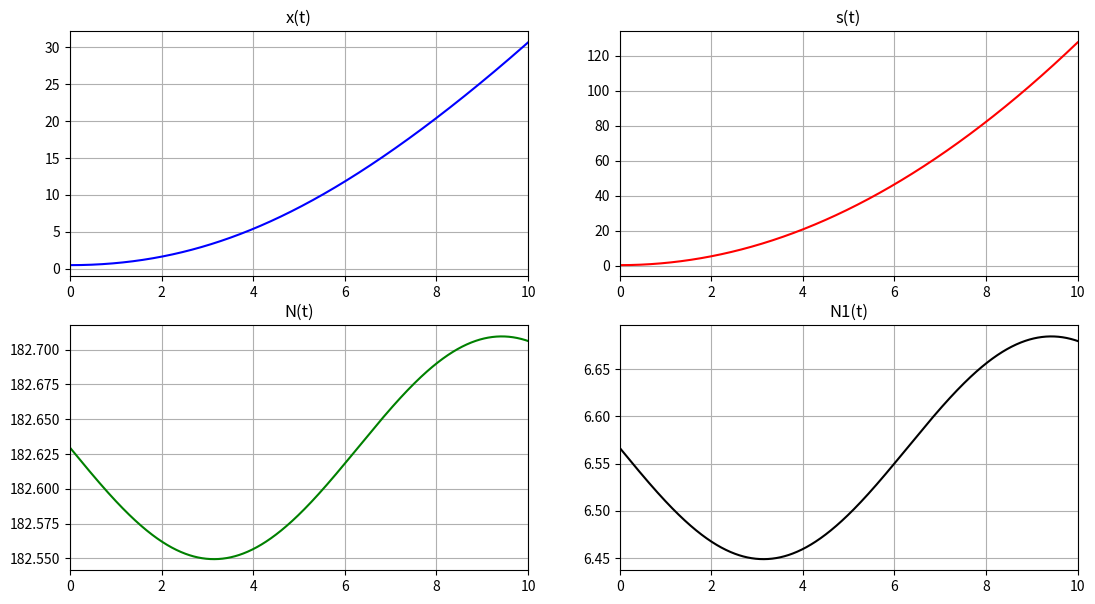
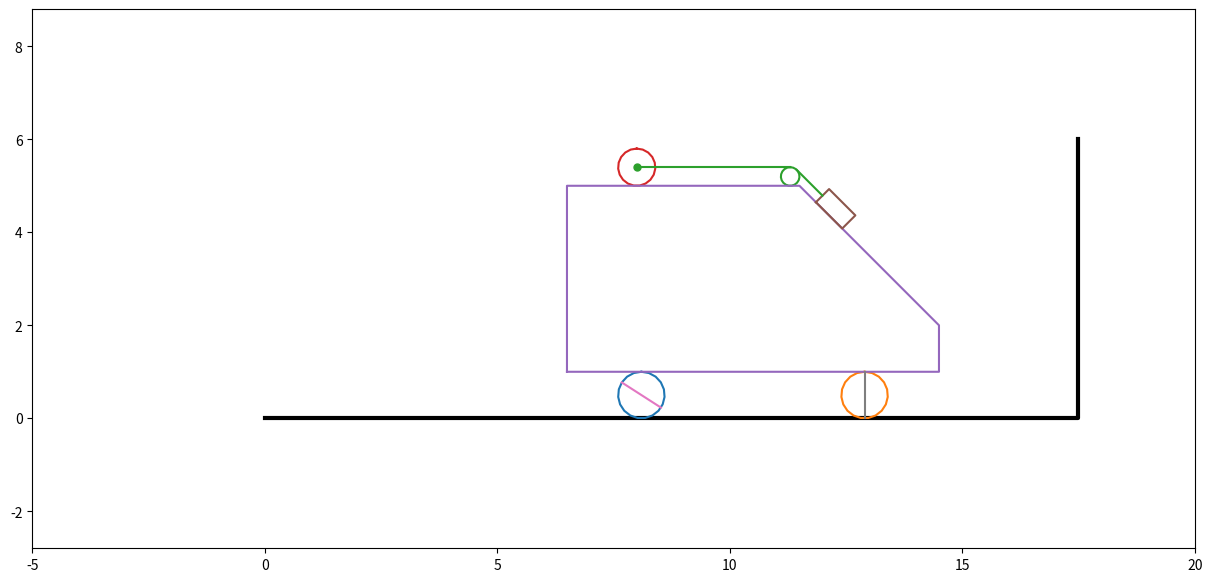

Recreate these plots in Python, in order.
import numpy as np
import matplotlib.pyplot as plt
from matplotlib.animation import FuncAnimation
from scipy.integrate import odeint

def odesys(y, t, M1, M2, M3, M4, Alpha, g):
    dy = np.zeros(4)
    dy[0] = y[2]
    dy[1] = y[3]

    a11 = M1 + M2 + M3 + 6 * M4
    a12 = -(M2 + M3 * np.cos(Alpha))
    a21 = -(M2 + M3 * np.cos(Alpha))
    a22 = M3 + 3 / 2 * M2

    b1 = 3 * np.sin(0.5 * t)
    b2 = M3 * g * np.sin(Alpha)

    dy[2] = (b1 * a22 - b2 * a12) / (a11 * a22 - a12 * a21)
    dy[3] = (b2 * a11 - b1 * a21) / (a11 * a22 - a12 * a21)
    return dy

Steps = 1001
t_fin = 10
t = np.linspace(0, t_fin, Steps)

Alpha = np.pi / 4
BoxM, CylM, WeightM, WheelM = 10, 3, 2, 1
g = 9.81

x0 = 0.5
s0 = 0.3
dx0 = 0
ds0 = 0
y0 = [x0, s0, dx0, ds0]

Y = odeint(odesys, y0, t, (BoxM, CylM, 
WeightM, WheelM, Alpha, g))

x = Y[:, 0]
s = Y[:, 1]
dx = Y[:, 2]
ds = Y[:, 3]
N = [(BoxM + CylM + WeightM + 4 * WheelM) * g - WeightM -
np.sin(Alpha) * odesys(y, t, BoxM, CylM, WeightM, WheelM, Alpha, g)[3] 
for y, t in zip(Y, t)]
N1 = [g * np.cos(Alpha) - np.sin(Alpha) * odesys(y, t, BoxM, CylM, WeightM, 
WheelM, Alpha, g)[2] for y, t in zip(Y, t)]

fig_for_graphs = plt.figure(figsize=[13, 7])
ax_for_graphs = fig_for_graphs.add_subplot(2, 2, 1)
ax_for_graphs.plot(t, x, color='blue')
ax_for_graphs.set_title('x(t)')
ax_for_graphs.set(xlim=[0, t_fin])
ax_for_graphs.grid(True)

ax_for_graphs = fig_for_graphs.add_subplot(2, 2, 2)
ax_for_graphs.plot(t, s, color='red')
ax_for_graphs.set_title('s(t)')
ax_for_graphs.set(xlim=[0, t_fin])
ax_for_graphs.grid(True)

ax_for_graphs = fig_for_graphs.add_subplot(2, 2, 3)
ax_for_graphs.plot(t, N, color='green')
ax_for_graphs.set_title('N(t)')
ax_for_graphs.set(xlim=[0, t_fin])
ax_for_graphs.grid(True)

ax_for_graphs = fig_for_graphs.add_subplot(2, 2, 4)
ax_for_graphs.plot(t, N1, color='black')
ax_for_graphs.set_title('N1(t)')
ax_for_graphs.set(xlim=[0, t_fin])
ax_for_graphs.grid(True)

X0Right = 15
BoxW, BoxH = 8, 4
BoxHRight = BoxH / 4
BoxWUp = BoxW - (BoxH - BoxHRight) / np.tan(Alpha)
WheelR, CylR = 0.5, 0.4
BlockR = CylR / 2
WeightW, WeightH = 0.8, 2 * BlockR
ThreadLen = 4
S0 = 1.2
InclStart = ThreadLen - BoxWUp + S0

# O - left bottom of the box
X_O = X0Right - BoxW - x
Y_O = 2 * WheelR
# A - center of the cylinder
X_A = X_O + S0 + s
Y_A = Y_O + BoxH + CylR
# C1 & C2 - centers of the wheels
X_C1 = X0Right - 4 * BoxW / 5 - x
Y_C1 = WheelR
X_C2 = X0Right - BoxW / 5 - x
Y_C2 = WheelR
# C3 - center of the block
X_C3 = X_O + BoxWUp - BlockR
Y_C3 = Y_O + BoxH + BlockR
# B1 - top of the block
X_B1 = X_C3
Y_B1 = Y_C3 + BlockR
# B2 - top-right of the block
X_B2 = X_B1 + BlockR * np.cos(np.pi / 4)
Y_B2 = Y_B1 - BlockR * (1 - np.sin(np.pi / 4))
# B3 - left of the block
X_B3 = X_C3 - BlockR
Y_B3 = Y_C3
# D - left bottom of the weight
X_D = X_O + BoxWUp + np.cos(Alpha) * (InclStart + s)
Y_D = Y_O + BoxH - np.sin(Alpha) * (InclStart + s)
# F - left center of the weight
X_F = X_D + WeightH / 2 * np.sin(Alpha)
Y_F = Y_D + WeightH / 2 * np.cos(Alpha)

X_Ground = [17.5, 17.5, 0]
Y_Ground = [6, 0, 0]

X_Box = np.array([0, 0, BoxWUp, BoxW, BoxW, 0])
Y_Box = np.array([0, BoxH, BoxH, BoxHRight, 0, 0])
X_Weight = np.array([
    0, WeightH * np.sin(Alpha), 
    WeightH * np.sin(Alpha) + WeightW * np.cos(Alpha),
    WeightW * np.cos(Alpha), 0
])
Y_Weight = np.array([
    0, WeightH * np.cos(Alpha),
    WeightH * np.cos(Alpha) - WeightW * np.sin(Alpha),
    -WeightW * np.sin(Alpha), 0
])

psi = np.linspace(0, 2 * np.pi, 20)
X_Wheel = WheelR * np.sin(psi)
Y_Wheel = WheelR * np.cos(psi)
X_Block = BlockR * np.sin(psi)
Y_Block = BlockR * np.cos(psi)
X_Cyl = CylR * np.sin(psi)
Y_Cyl = CylR * np.cos(psi)

s_fixed = 0

fig = plt.figure(figsize=[15, 7])

ax = fig.add_subplot(1, 1, 1)
ax.axis('equal')
ax.set(xlim=[-5, 20], ylim=[-4, 10])

ax.plot(X_Ground, Y_Ground, color='black', linewidth=3)
Drawed_Wheel1 = ax.plot(X_C1[0] + X_Wheel, Y_C1 + Y_Wheel)[0]
Drawed_Wheel2 = ax.plot(X_C2[0] + X_Wheel, Y_C2 + Y_Wheel)[0]
Drawed_Block = ax.plot(X_C3[0] + X_Block, Y_C3 + Y_Block)[0]
Drawed_Cyl = ax.plot(X_A[0] + X_Cyl, Y_A + Y_Cyl)[0]
Drawed_Box = ax.plot(X_O[0] + X_Box, Y_O + Y_Box)[0]
Drawed_Weight = ax.plot(X_D[0] + X_Weight, Y_D[0] + Y_Weight)[0]
Line_A_B1 = ax.plot([X_A[0], X_B1[0]], [Y_A, Y_B1], color=Drawed_Block.get_color())[0]
Line_B2_F = ax.plot([X_B2[0], X_F[0]], [Y_B2, Y_F[0]], color=Drawed_Block.get_color())[0]

Point_A = ax.plot(X_A[0], Y_A, marker='o', markersize=5, color=Drawed_Block.get_color())[0]

AlphaWheel = -x / WheelR
Drawed_WheelD1 = ax.plot([X_C1[0] + WheelR * np.sin(AlphaWheel[0]), X_C1[0] - WheelR * np.sin(AlphaWheel[0])],
                         [Y_C1 + WheelR * np.cos(AlphaWheel[0]), Y_C1 - WheelR * np.cos(AlphaWheel[0])])[0]
Drawed_WheelD2 = ax.plot([X_C2[0] + WheelR * np.sin(AlphaWheel[0] + 1), X_C2[0] - WheelR * np.sin(AlphaWheel[0] + 1)],
                         [Y_C2 + WheelR * np.cos(AlphaWheel[0] + 1), Y_C2 - WheelR * np.cos(AlphaWheel[0] + 1)])[0]

def anima(i):
    global s_fixed
    if (X_A[i] + CylR > X_B3[i]):
        X_A[i] = X_B3[i] - CylR
        if not s_fixed:
            s_fixed = s[i]
        X_D[i] = X_O[i] + BoxWUp + np.cos(Alpha) * (InclStart + s_fixed)
        Y_D[i] = Y_O + BoxH - np.sin(Alpha) * (InclStart + s_fixed)
        X_F[i] = X_D[i] + WeightH / 2 * np.sin(Alpha)
        Y_F[i] = Y_D[i] + WeightH / 2 * np.cos(Alpha)
    Point_A.set_data(X_A[i], Y_A)
    Line_A_B1.set_data([X_A[i], X_B1[i]], [Y_A, Y_B1])
    Line_B2_F.set_data([X_B2[i], X_F[i]], [Y_B2, Y_F[i]])
    Drawed_Box.set_data(X_O[i] + X_Box, Y_O + Y_Box)
    Drawed_Cyl.set_data(X_A[i] + X_Cyl, Y_A + Y_Cyl)
    Drawed_Block.set_data(X_C3[i] + X_Block, Y_C3 + Y_Block)
    Drawed_Weight.set_data(X_D[i] + X_Weight, Y_D[i] + Y_Weight)
    Drawed_Wheel1.set_data(X_C1[i] + X_Wheel, Y_C1 + Y_Wheel)
    Drawed_Wheel2.set_data(X_C2[i] + X_Wheel, Y_C2 + Y_Wheel)
    Drawed_WheelD1.set_data([X_C1[i] + WheelR * np.sin(AlphaWheel[i]), X_C1[i] - WheelR * np.sin(AlphaWheel[i])],
                            [Y_C1 + WheelR * np.cos(AlphaWheel[i]), Y_C1 - WheelR * np.cos(AlphaWheel[i])])
    Drawed_WheelD2.set_data([X_C2[i] + WheelR * np.sin(AlphaWheel[i] + 1), X_C2[i] - WheelR * np.sin(AlphaWheel[i] + 1)],
                            [Y_C2 + WheelR * np.cos(AlphaWheel[i] + 1), Y_C2 - WheelR * np.cos(AlphaWheel[i] + 1)])


    return [Point_A, Drawed_Box, Drawed_Wheel1, Drawed_Wheel2, Drawed_WheelD1, Drawed_WheelD2]

anim = FuncAnimation(fig, anima, frames=len(t), interval=10)

plt.show()